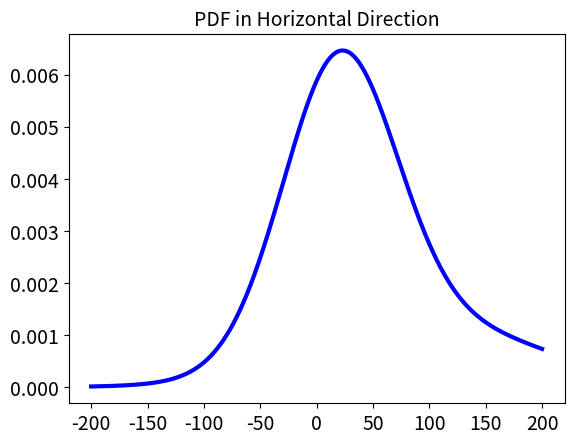

The matplotlib source for this figure:
import matplotlib.pyplot as plt
import numpy as np
import math


def gaussian(sigma, x, u):
    y = np.exp(-(x - u) ** 2 / (2 * sigma ** 2)) / (sigma * math.sqrt(2 * math.pi))
    return y


# x = np.linspace(220, 230, 10000)
x = np.linspace(-200, 200, 10000)

plt.title('PDF in Horizontal Direction', fontsize=14)
plt.xticks(fontsize=14)
plt.yticks(fontsize=14)
# axes = plt.subplot(111)
# axes.set_xticks([-800, -400, 0, 400, 800])
# axes.set_yticks([0, 0.001, 0.002, 0.0030])

compguass = 0.3 * gaussian(100, x, 100) + 0.7 * gaussian(50, x, 20)
plt.plot(x, compguass, "b-", linewidth=3)
plt.show()
